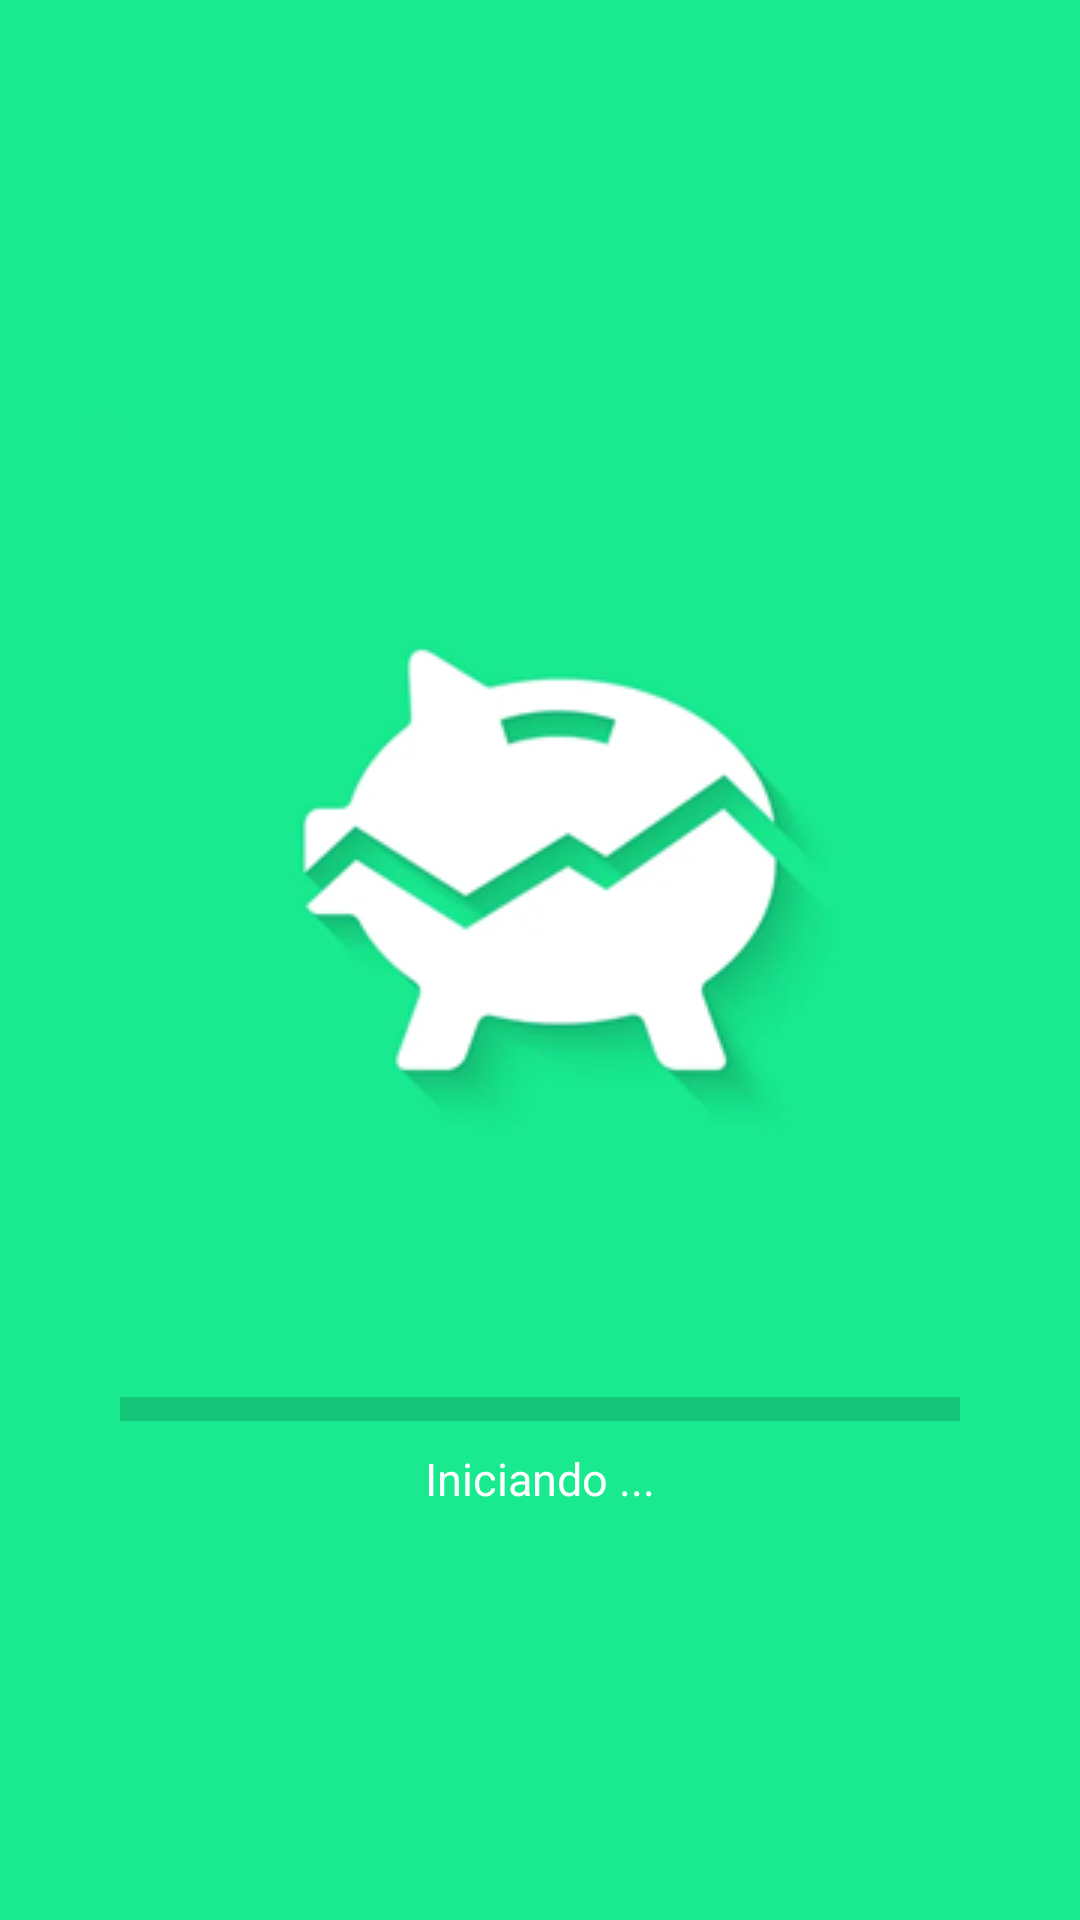

Layout XML and referenced resources for this Android screen:
<!-- AndroidManifest.xml: application theme Theme.Ahorra -->
<!-- res/layout/activity_carga.xml -->
<?xml version="1.0" encoding="utf-8"?>
<androidx.constraintlayout.widget.ConstraintLayout xmlns:android="http://schemas.android.com/apk/res/android"
    xmlns:app="http://schemas.android.com/apk/res-auto"
    xmlns:tools="http://schemas.android.com/tools"
    android:id="@+id/main"
    android:layout_width="match_parent"
    android:layout_height="match_parent"
    android:background="@color/fondo"
    tools:context=".actividades.CargaActivity">
    <LinearLayout
        android:layout_width="match_parent"
        android:layout_height="match_parent"
        android:orientation="vertical"
        android:gravity="center"
        android:layout_margin="5dp">

        <ImageView
            android:layout_width="match_parent"
            android:layout_height="wrap_content"
            android:src="@drawable/carga" />

        <ProgressBar
            android:id="@+id/carBarInicio"
            android:layout_width="match_parent"
            android:layout_height="wrap_content"
            style="?android:attr/progressBarStyleHorizontal"
            android:layout_marginHorizontal="30dp"
            android:progressTint="@color/white"
            android:layout_marginTop="20dp"
            android:padding="5dp"
            android:scaleY="2"
            android:progress="0"
            android:max="100"/>
        <TextView
            android:layout_width="match_parent"
            android:layout_height="wrap_content"
            android:text="@string/carLblInicio"
            android:gravity="center_horizontal"
            android:textColor="@color/white"
            android:textSize="15sp"/>
    </LinearLayout>
</androidx.constraintlayout.widget.ConstraintLayout>
<!-- resources referenced by this layout -->
<resources>
  <color name="fondo">#19E98F</color>
  <color name="white">#FFFFFFFF</color>
  <!-- drawable carga: png bitmap (drawable, 25561 bytes) -->
  <string name="carLblInicio">Iniciando ...</string>
  <style name="Theme.Ahorra" parent="Theme.MaterialComponents.DayNight.NoActionBar">
          
          <item name="colorPrimary">@color/purple_500</item>
          <item name="colorPrimaryVariant">@color/purple_700</item>
          <item name="colorOnPrimary">@color/white</item>
          
          <item name="colorSecondary">@color/teal_200</item>
          <item name="colorSecondaryVariant">@color/teal_700</item>
          <item name="colorOnSecondary">@color/black</item>
          
          <item name="android:statusBarColor">?attr/colorPrimaryVariant</item>
          
      </style>
  <color name="purple_500">#FF6200EE</color>
  <color name="purple_700">#FF3700B3</color>
  <color name="teal_200">#FF03DAC5</color>
  <color name="teal_700">#FF018786</color>
  <color name="black">#FF000000</color>
</resources>
